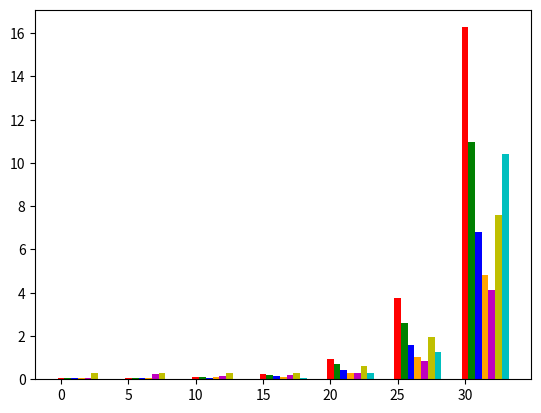

Python code for this plot: (Note: this script raises an exception after producing the figure.)
import numpy as np
import matplotlib
import matplotlib.pyplot as plt
import os
import sys

#plt.style.use('bmh')
# 2-D plots
prob_sizes = [32, 64, 128, 256, 512., 1024, 2048]
intel_mkl_1 = np.array(
        [0.045, 0.048, 0.089, 0.263, 0.959, 3.775, 16.272])
intel_mkl_2 = np.array(
        [0.043, 0.052, 0.086, 0.217, 0.688, 2.612, 10.953])
intel_mkl_4 = np.array(
        [0.045, 0.051, 0.068, 0.151, 0.412, 1.577, 6.815])
intel_mkl_8 = np.array(
        [0.042, 0.048, 0.084, 0.107, 0.299, 1.023, 4.823])
intel_mkl_16 = np.array(
        [0.050, 0.249, 0.145, 0.202, 0.299, 0.864, 4.111])
cusparse = np.array(
        [0.273, 0.271, 0.271, 0.305, 0.629, 1.939, 7.607])
neato_shared = np.array(
        [0.024, 0.025, 0.032, 0.066, 0.272, 1.252, 10.407])

ind = np.arange(7)*5
fig, ax = plt.subplots()
width = 0.5
mkl_1_bars = ax.bar(ind+0*width, intel_mkl_1, width, color='r')
mkl_2_bars = ax.bar(ind+1*width, intel_mkl_2, width, color='g')
mkl_4_bars = ax.bar(ind+2*width, intel_mkl_4, width, color='b')
mkl_8_bars = ax.bar(ind+3*width, intel_mkl_8, width, color='orange')
mkl_16_bars = ax.bar(ind+4*width, intel_mkl_16, width, color='m')
cusparse_bars = ax.bar(ind+5*width, cusparse, width, color='y')
neato_bars = ax.bar(ind+6*width, neato_shared, width, color='c')

ax.set_yscale('log', basey=2)
ax.get_yaxis().set_major_formatter(
        matplotlib.ticker.ScalarFormatter())
ax.yaxis.set_major_formatter(
        matplotlib.ticker.FormatStrFormatter('%.1f'))
ax.set_xlabel('Problem size')

ax.set_xlabel('System size (Number of systems = system size)')
ax.set_ylabel('Time to solve systems (ms)')
ax.set_xticks(ind+width)
ax.set_xticklabels( 
    ('$32$', '$64$', '$128$', '$256$', '$512$', '$1024$', '$2048$') )
ax.tick_params(labelright=True)
ax.set_title('Solver performance for 2-D problems')
ax.grid(True)
leg = ax.legend((
            mkl_1_bars[0],
            mkl_2_bars[0],
            mkl_4_bars[0],
            mkl_8_bars[0],
            mkl_16_bars[0],
            cusparse_bars[0],
            neato_bars[0]),
            ('Intel MKL 1 core',
            'Intel MKL 2 cores',
            'Intel MKL 4 cores',
            'Intel MKL 8 cores',
            'Intel MKL 16 cores',
            'CUSPARSE',
            'NEATO solver'),
            loc='best',
            fontsize='medium')
leg.draw_frame(True)
plt.savefig('k20-bench-2d.eps')

#plt.style.use('bmh')
# 3-D plots
prob_sizes = [32, 64, 128, 256, 512]
intel_mkl_1 = np.array(
        [0.152, 0.879, 7.052, 63.858, 515.792])
intel_mkl_2 = np.array(
        [0.132, 0.834, 6.504, 38.724, 298.401])
intel_mkl_4 = np.array(
        [0.099, 0.493, 3.864, 24.430, 194.107])
intel_mkl_8 = np.array(
        [0.094, 0.306, 2.553, 18.792, 196.748])
intel_mkl_16 = np.array(
        [0.257, 0.403, 1.931, 16.610, 159.394])
cusparse = np.array(
        [0.310, 0.556, 3.128, 28.495, np.nan])
neato_shared = np.array(
        [0.093, 0.409, 2.224, 12.568, 125.326])

ind = np.arange(5)*5
fig, ax = plt.subplots()
width = 0.5
mkl_1_bars = ax.bar(ind+0*width, intel_mkl_1, width, color='r')
mkl_2_bars = ax.bar(ind+1*width, intel_mkl_2, width, color='g')
mkl_4_bars = ax.bar(ind+2*width, intel_mkl_4, width, color='b')
mkl_8_bars = ax.bar(ind+3*width, intel_mkl_8, width, color='orange')
mkl_16_bars = ax.bar(ind+4*width, intel_mkl_16, width, color='m')
cusparse_bars = ax.bar(ind+5*width, cusparse, width, color='y')
neato_bars = ax.bar(ind+6*width, neato_shared, width, color='c')

ax.set_yscale('log', basey=2)
ax.get_yaxis().set_major_formatter(
        matplotlib.ticker.ScalarFormatter())
ax.yaxis.set_major_formatter(
        matplotlib.ticker.FormatStrFormatter('%.1f'))
ax.set_xlabel('Problem size')

ax.set_xlabel('System size (Number of systems = system size$^2$)')
ax.set_ylabel('Time to solve systems (ms)')
ax.set_xticks(ind+width)
ax.set_xticklabels( 
    ('$32$', '$64$', '$128$', '$256$', '$512$', '$1024$', '$2048$') )
ax.tick_params(labelright=True)
ax.set_title('Solver performance for 3-D problems')
ax.grid(True)
leg = ax.legend((
            mkl_1_bars[0],
            mkl_2_bars[0],
            mkl_4_bars[0],
            mkl_8_bars[0],
            mkl_16_bars[0],
            cusparse_bars[0],
            neato_bars[0]),
            ('Intel MKL 1 core',
            'Intel MKL 2 cores',
            'Intel MKL 4 cores',
            'Intel MKL 8 cores',
            'Intel MKL 16 cores',
            'CUSPARSE',
            'NEATO solver'),
            loc='best',
            fontsize='medium')
leg.draw_frame(True)
plt.savefig('k20-bench-3d.eps')


